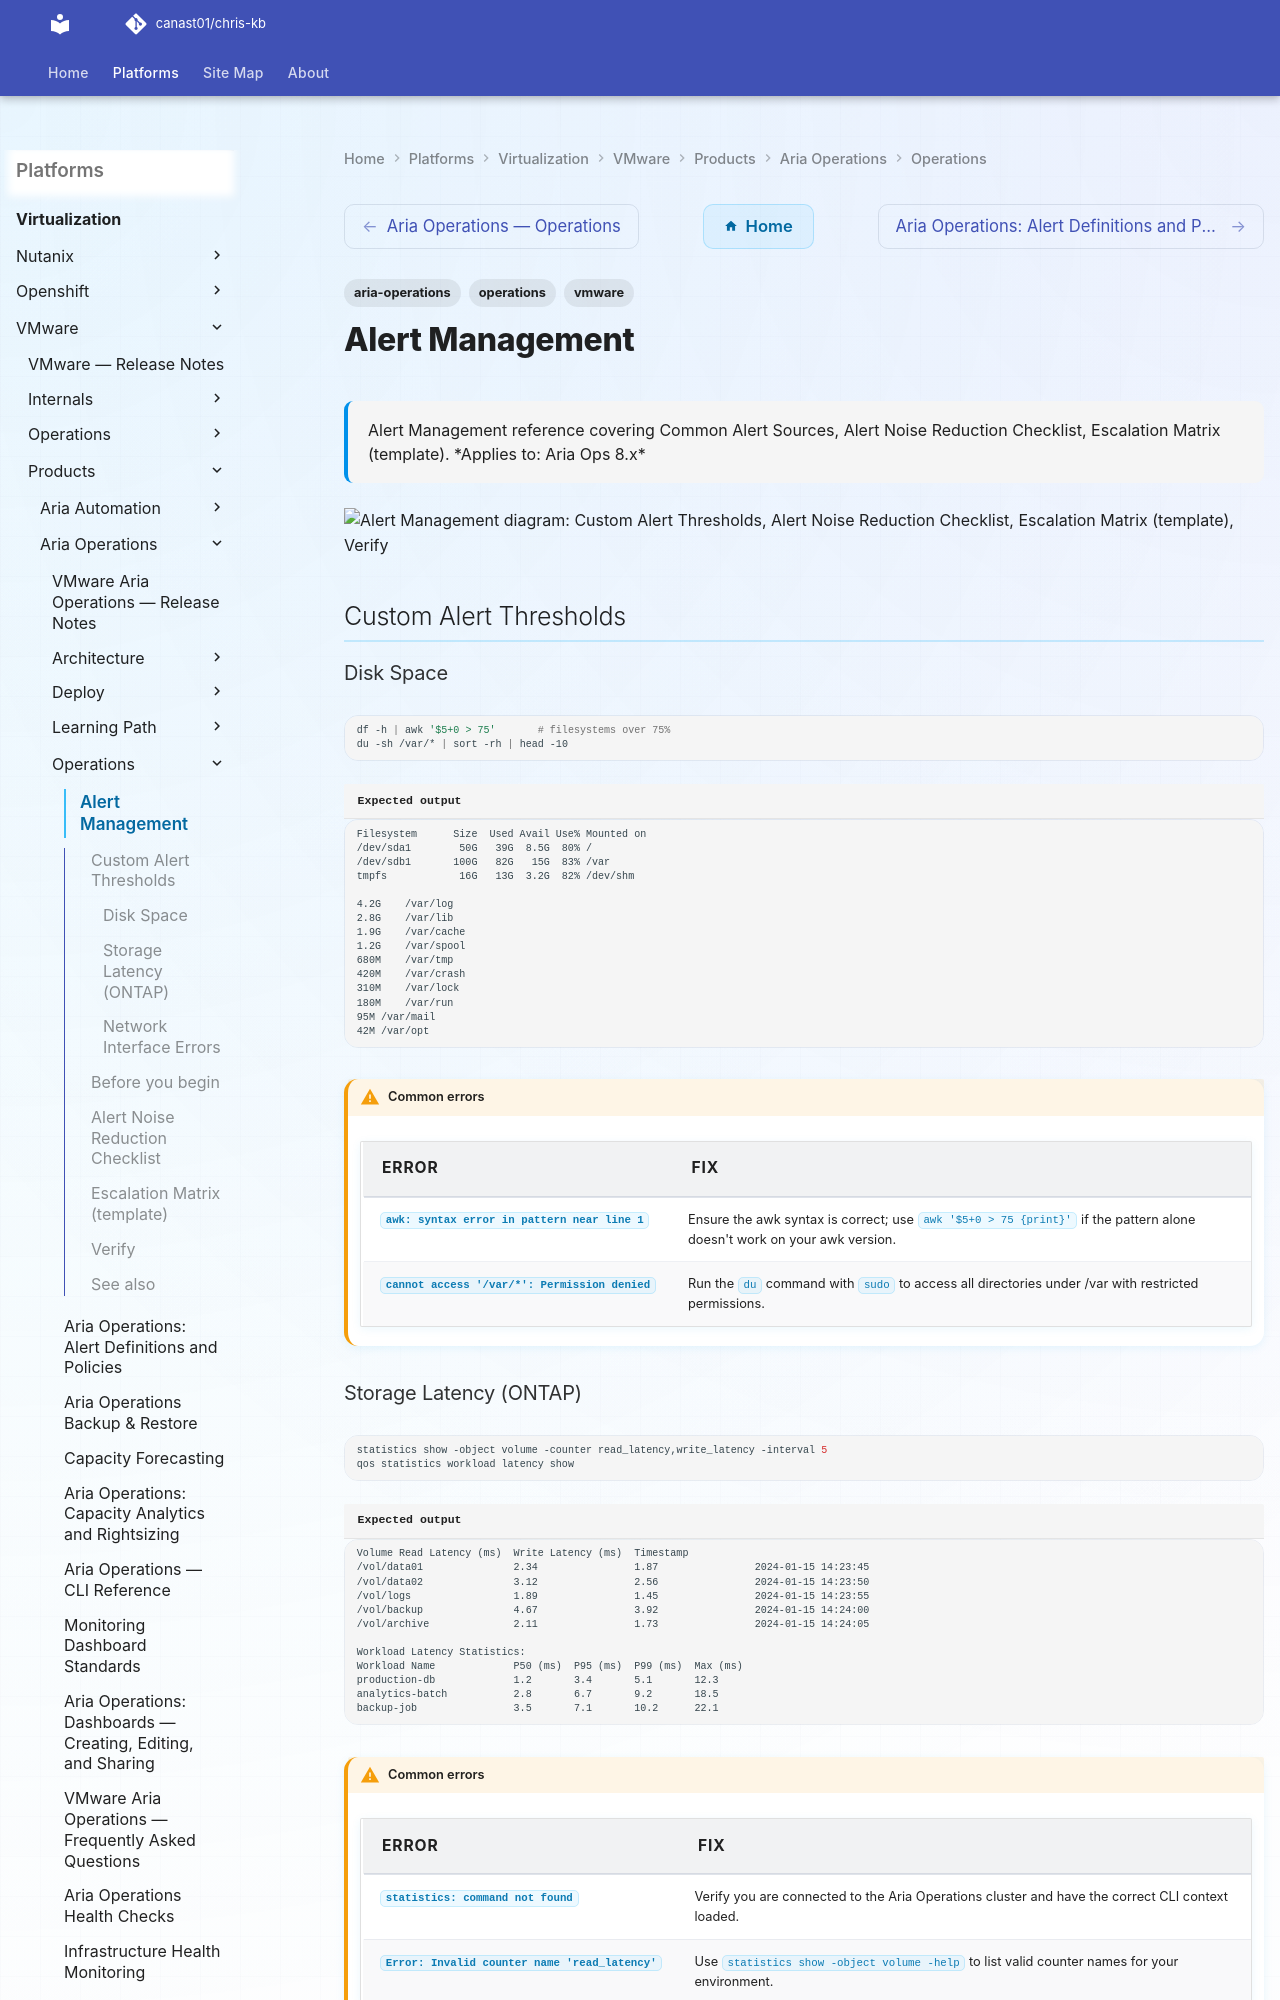

repository: canast01/chris-kb · page: virtualization/vmware/products/aria-operations/operations/alert-management/index.html · generator: mkdocs

---
tags:
  - aria-operations
  - operations
  - vmware
description: "Alert Management reference covering Common Alert Sources, Alert Noise Reduction Checklist, Escalation Matrix (template)."
---
# Alert Management

<div class="kb-summary">
Alert Management reference covering Common Alert Sources, Alert Noise Reduction Checklist, Escalation Matrix (template).

*Applies to: Aria Ops 8.x*
</div>

```d2
direction: right

custom_alert_thresholds: "Custom Alert Thresholds" {shape: rectangle}
alert_noise_reduction_checklist: "Alert Noise Reduction Checklist" {shape: rectangle}
escalation_matrix_template: "Escalation Matrix (template)" {shape: rectangle}
verify: "Verify" {shape: rectangle}

custom_alert_thresholds -> alert_noise_reduction_checklist
alert_noise_reduction_checklist -> escalation_matrix_template
escalation_matrix_template -> verify
```

## Custom Alert Thresholds

### Disk Space

```bash
df -h | awk '$5+0 > 75'       # filesystems over 75%
du -sh /var/* | sort -rh | head -10
```


```text title="Expected output"
Filesystem      Size  Used Avail Use% Mounted on
/dev/sda1        50G   39G  8.5G  80% /
/dev/sdb1       100G   82G   15G  83% /var
tmpfs            16G   13G  3.2G  82% /dev/shm

4.2G	/var/log
2.8G	/var/lib
1.9G	/var/cache
1.2G	/var/spool
680M	/var/tmp
420M	/var/crash
310M	/var/lock
180M	/var/run
95M	/var/mail
42M	/var/opt
```

!!! warning "Common errors"
    | Error | Fix |
    |---|---|
    | `awk: syntax error in pattern near line 1` | Ensure the awk syntax is correct; use `awk '$5+0 > 75 {print}'` if the pattern alone doesn't work on your awk version. |
    | `cannot access '/var/*': Permission denied` | Run the `du` command with `sudo` to access all directories under /var with restricted permissions. |
